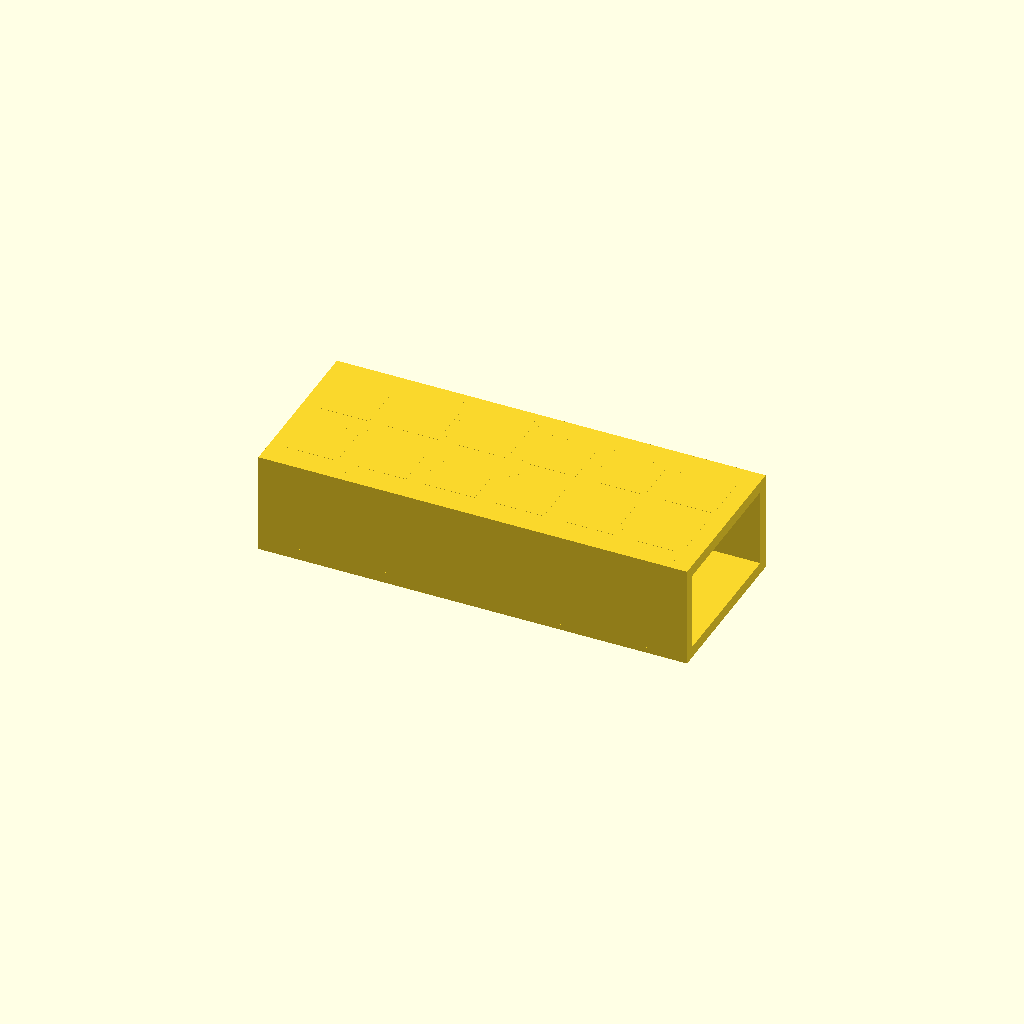
Cell 1 — every parameter at its default value.
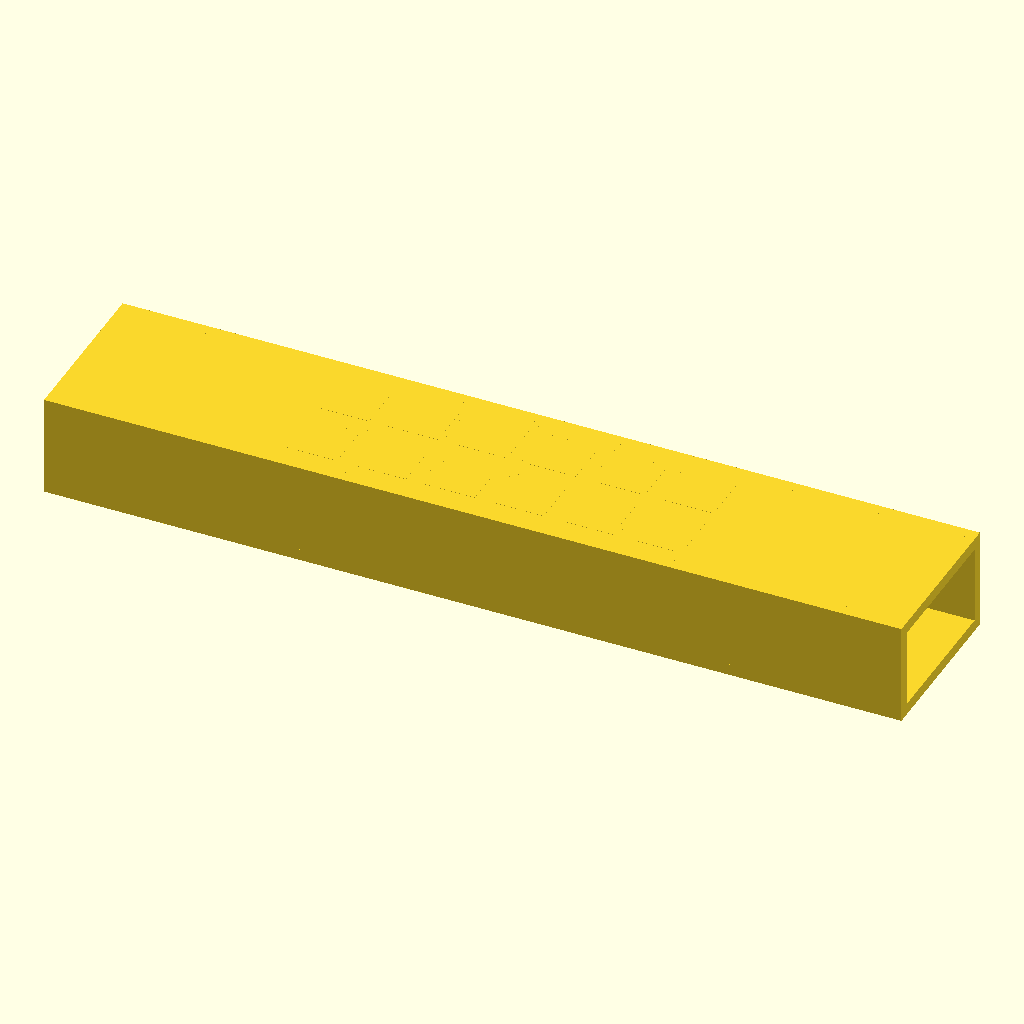
Cell 2: the same model with base_x = 224.
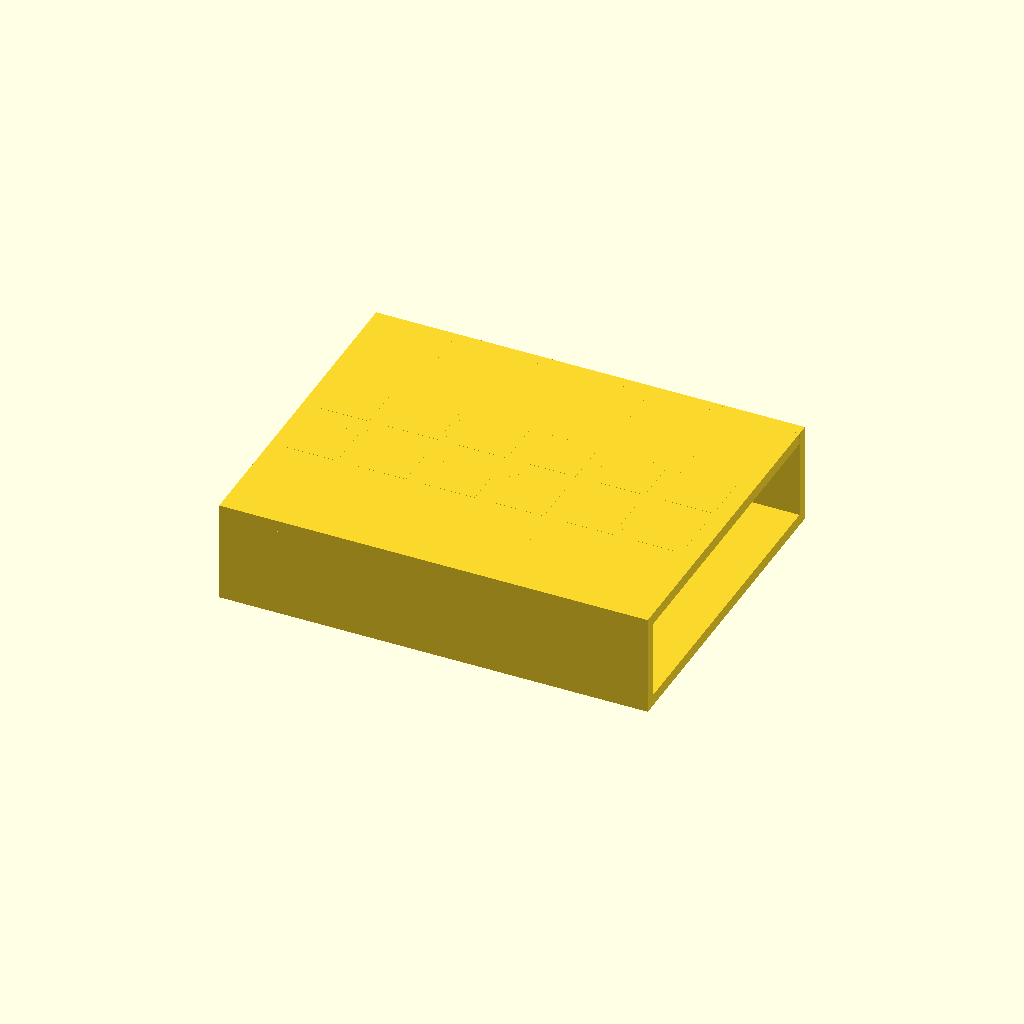
Cell 3: the same model with base_y = 88.
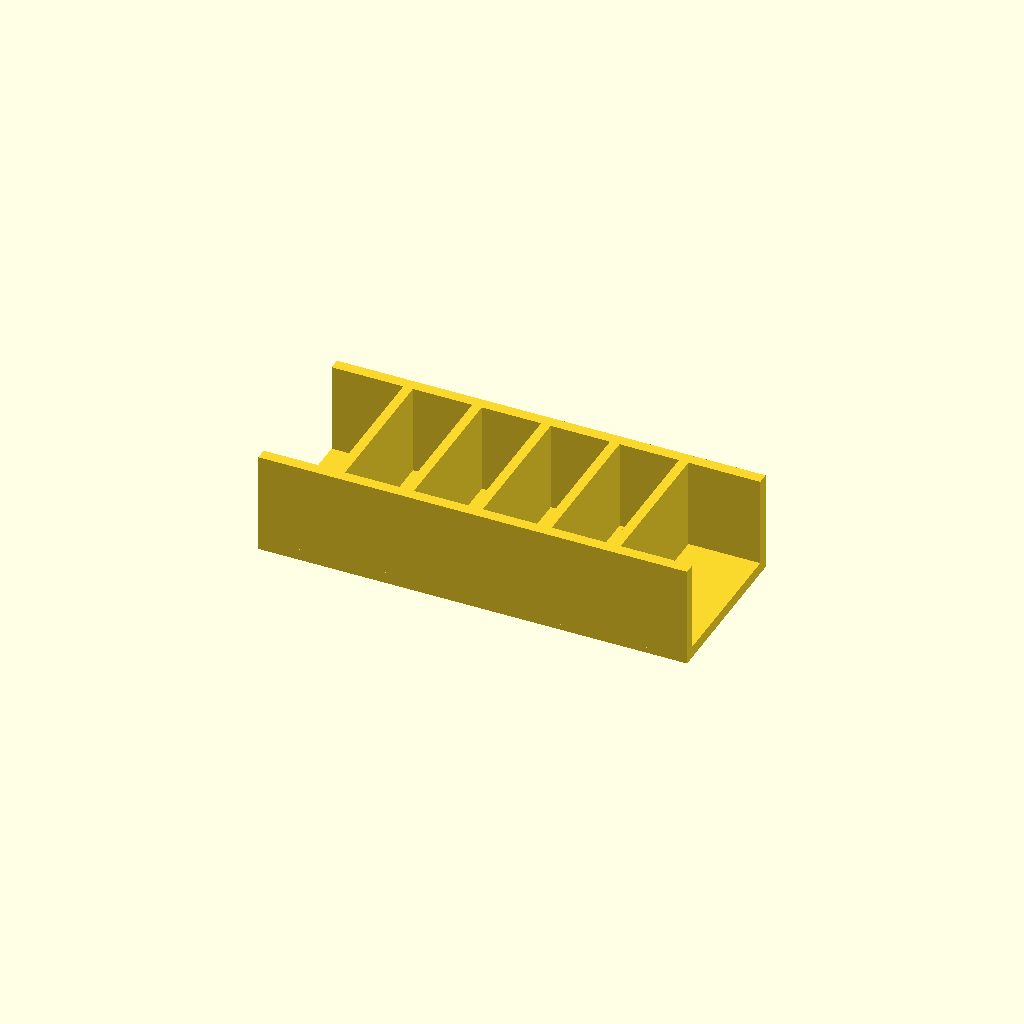
Cell 4: the same model with deck_z_start = 44.
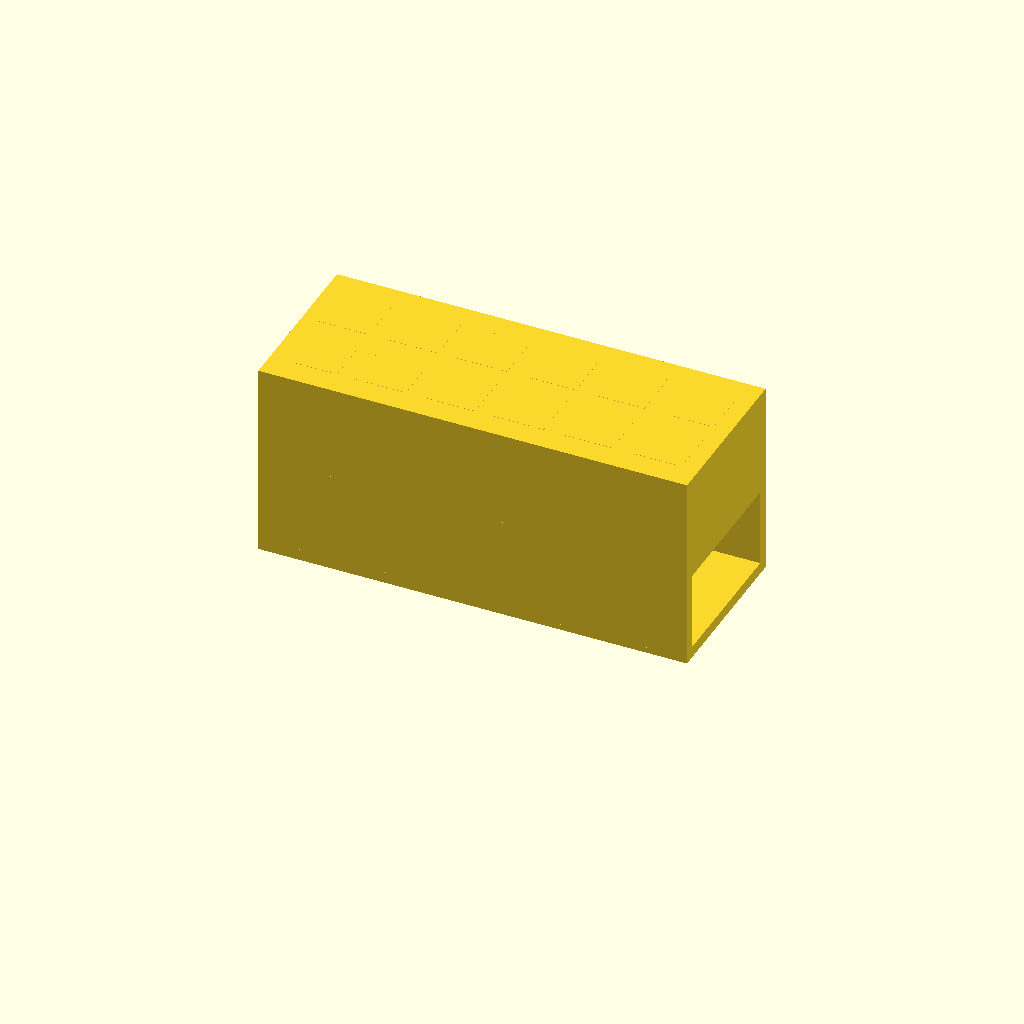
Cell 5 — deck_z_end set to 50, the other parameters unchanged.
One fixed orthographic camera (rotation 55°, 0°, 25°; colour scheme Cornfield) for every cell.
Source of the model, bench/heldout/harness/bench/results/r4-qwen36-std/code/tiiny_Qwen_Qwen3.6-27B/cuvette_rack_2x6_s0_a0.scad:
// Cuvette Rack Dimensions
base_x = 112;
base_y = 44;
base_z = 3;
deck_z_start = 22;
deck_z_end = 25;
deck_thickness = deck_z_end - deck_z_start;
wall_thickness_end = 3;
wall_thickness_rib = 2.5;
wall_height = 25;
rib_positions = [-36, -18, 0, 18, 36];
hole_size = 13;
hole_spacing = 18;
num_holes_x = 6;
num_holes_y = 2;

// Render settings
$fn = 64;

// Base Plate
translate([0, 0, 0])
    cube([base_x, base_y, base_z], center = true);

// Deck Plate
translate([0, 0, deck_z_start + deck_thickness/2])
    cube([base_x, base_y, deck_thickness], center = true);

// End Walls (flush with short ends, Y direction)
// Left end wall at y = -base_y/2
translate([0, -base_y/2 + wall_thickness_end/2, wall_height/2])
    cube([base_x, wall_thickness_end, wall_height], center = true);

// Right end wall at y = base_y/2
translate([0, base_y/2 - wall_thickness_end/2, wall_height/2])
    cube([base_x, wall_thickness_end, wall_height], center = true);

// Ribs (5 ribs at specified X positions)
for (x_pos = rib_positions) {
    translate([x_pos, 0, wall_height/2])
        cube([wall_thickness_rib, base_y, wall_height], center = true);
}

// Holes in Deck Plate
// 2 rows along Y, 6 columns along X
// Centred on deck, 18 mm spacing
for (i = [0 : num_holes_x - 1]) {
    for (j = [0 : num_holes_y - 1]) {
        x_offset = (i - (num_holes_x - 1) / 2) * hole_spacing;
        y_offset = (j - (num_holes_y - 1) / 2) * hole_spacing;
        
        translate([x_offset, y_offset, deck_z_start + deck_thickness/2])
            cube([hole_size, hole_size, deck_thickness + 0.1], center = true);
    }
}
Customizer parameters (derived from the source; name, type, default, range or options):
base_x: number, default 112
base_y: number, default 44
base_z: number, default 3
deck_z_start: number, default 22
deck_z_end: number, default 25
wall_thickness_end: number, default 3
wall_thickness_rib: number, default 2.5
wall_height: number, default 25
hole_size: number, default 13
hole_spacing: number, default 18
num_holes_x: number, default 6
num_holes_y: number, default 2
